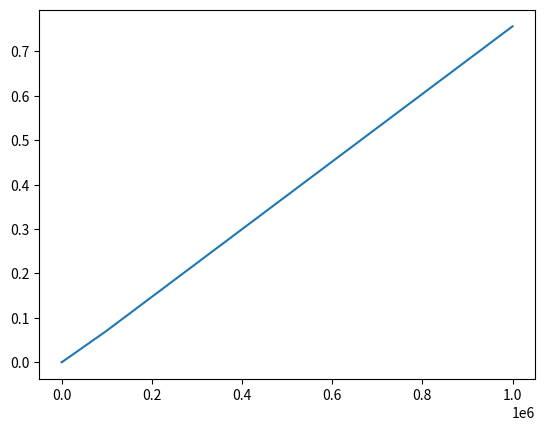

Write Python code to recreate this figure.
import time
import matplotlib.pyplot as plt
tl = []
for i in range(7):
    t1 = time.time()
    lst = [1]
    mil = 10**i
    i = 2
    maxl = 1
    maxi = 1
    temp = 0
    j = 0
    while i <= mil:
        if i % 2 == 0:
            temp = 1 + lst[i//2 - 1]
            lst.append(temp)
        else:
            j = 3*i+1
            temp = 1
            while j >= i:
                if j%2 == 0:
                    j = j//2
                else:
                    j = 3*j+1
                temp = temp + 1
            temp = temp + lst[j-1]
            lst.append(temp)
        if temp > maxl:
            maxi = i
            maxl = temp
        i = i+1
    print(maxi, maxl)
    t2 = time.time()
    print("time for mil =", mil, ":", t2-t1)
    tl.append(t2-t1)

x = [10**i for i in range(7)]
plt.plot(x, tl)
plt.show()